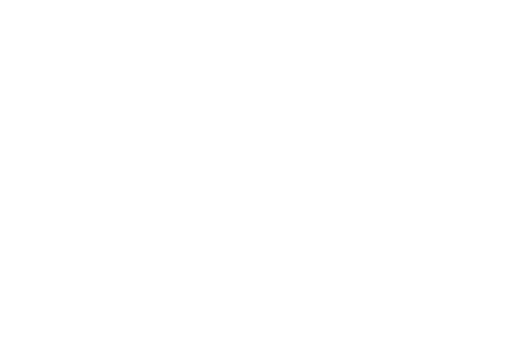
t = 0.00 s
t = 0.80 s: frame unchanged from t = 0.00 s, image omitted
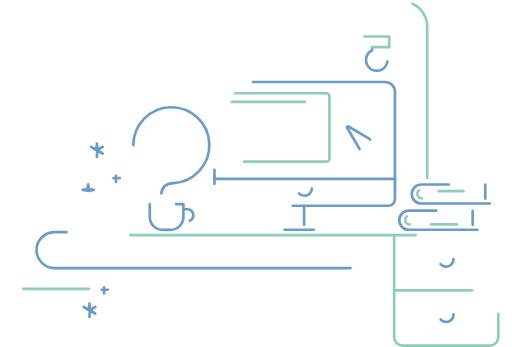
t = 1.93 s
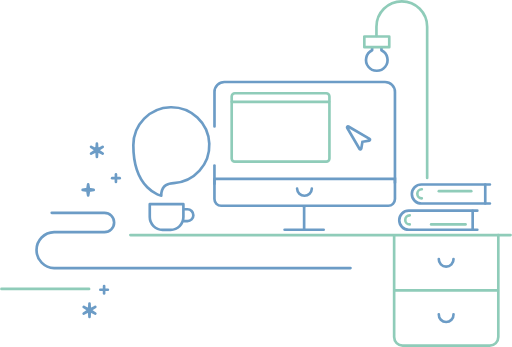
t = 2.80 s
t = 3.80 s: frame unchanged from t = 2.80 s, image omitted
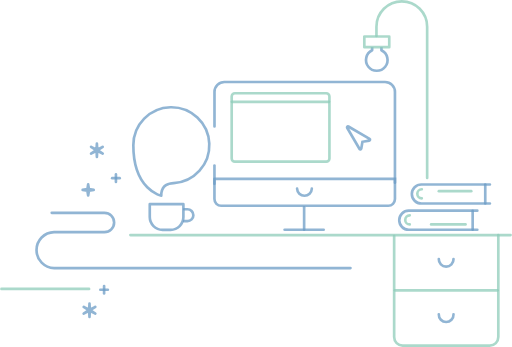
t = 4.68 s

The animated SVG that drew these frames (rendered in a browser with its animation timeline set to each time). Animation: 39 CSS @keyframes rules; one cycle of 5.80 s, repeats indefinitely.

<svg xmlns="http://www.w3.org/2000/svg" viewBox="0 0 481.22 326.29" style=""><defs><style>.cls-1,.cls-2,.cls-3,.cls-4,.cls-5{fill:none;stroke-width:2.5px;}.cls-1,.cls-4{stroke:#8FCCB9;}.cls-1,.cls-3,.cls-4,.cls-5{stroke-linecap:round;}.cls-1,.cls-2,.cls-5{stroke-linejoin:round;}.cls-2,.cls-3,.cls-5{stroke:#6C9CC6;}.cls-3,.cls-4{stroke-miterlimit:10;}</style></defs><g id="Layer_2" data-name="Layer 2"><g id="Layer_1-2" data-name="Layer 1"><path class="cls-1 NmYHYoBn_0" d="M396.53,186.47a4.24,4.24,0,0,1-4.24-4.24h0a4.24,4.24,0,0,1,4.24-4.24"></path><path class="cls-2 NmYHYoBn_1" d="M349.83,44.3v3a10.12,10.12,0,1,0,8.72,0v-3"></path><path class="cls-3 NmYHYoBn_2" d="M201.54,168.14H371.27a0,0,0,0,1,0,0v19.06a6.3,6.3,0,0,1-6.3,6.3H207.84a6.3,6.3,0,0,1-6.3-6.3V168.14A0,0,0,0,1,201.54,168.14Z"></path><path class="cls-3 NmYHYoBn_3" d="M371.27,171.75V86.43a9.35,9.35,0,0,0-9.35-9.34h-151a9.34,9.34,0,0,0-9.34,9.34v32.51"></path><path class="cls-3 NmYHYoBn_4" d="M285.87,194.97L285.87,216.05"></path><path class="cls-3 NmYHYoBn_5" d="M267.51,216.05L304.24,216.05"></path><path class="cls-3 NmYHYoBn_6" d="M293.09,177.44a6.92,6.92,0,0,1-13.83,0"></path><path class="cls-3 NmYHYoBn_7" d="M201.54,172.86L201.54,155.66"></path><path class="cls-4 NmYHYoBn_8" width="91.91" height="64.34" d="M 220.75,87.69 L 306.65999999999997,87.69 A 3,3,0,0,1,309.65999999999997,90.69 L 309.65999999999997,149.03 A 3,3,0,0,1,306.65999999999997,152.03 L 220.75,152.03 A 3,3,0,0,1,217.75,149.03 L 217.75,90.69 A 3,3,0,0,1,220.75,87.69"></path><path class="cls-4 NmYHYoBn_9" d="M217.89,95.75L309.27,95.75"></path><path class="cls-1 NmYHYoBn_10" d="M122.48,221.09L479.97,221.09"></path><path class="cls-3 NmYHYoBn_11" d="M456.18,173.49L456.18,191.37"></path><path class="cls-1 NmYHYoBn_12" d="M412.56,179.77L443,179.77"></path><path class="cls-3 NmYHYoBn_13" d="M460.57,191.37H396.09a8.94,8.94,0,0,1-8.94-8.94h0a8.94,8.94,0,0,1,8.94-8.94h64.48"></path><path class="cls-3 NmYHYoBn_14" d="M444.34,198.16L444.34,216.05"></path><path class="cls-1 NmYHYoBn_15" d="M385.18,211a4.24,4.24,0,0,1-4.24-4.24h0a4.24,4.24,0,0,1,4.24-4.24"></path><path class="cls-1 NmYHYoBn_16" d="M405.28,211.03L437.64,211.03"></path><path class="cls-3 NmYHYoBn_17" d="M448.73,216.05H384.25a8.94,8.94,0,0,1-8.94-8.94h0a9,9,0,0,1,8.94-9h64.48"></path><path class="cls-5 NmYHYoBn_18" d="M140.72,192v12.09a12,12,0,0,0,12,12h7.62a12,12,0,0,0,12-12V192S140.72,191.94,140.72,192Z"></path><path class="cls-5 NmYHYoBn_19" d="M173.13,196.79h3a5.6,5.6,0,0,1,5.58,5.58h0a5.6,5.6,0,0,1-5.58,5.59h-3"></path><path class="cls-5 NmYHYoBn_20" d="M125.27,136.53a35.72,35.72,0,1,1,37.93,35.65c-3,.19-11.69.35-11.69,11.79C151.51,184,125.27,178.67,125.27,136.53Z"></path><path class="cls-5 NmYHYoBn_21" d="M329.45,252.11H50.75a16.93,16.93,0,0,1,0-33.85h40.4l6.95.05a9.1,9.1,0,1,0,0-18.2H48.52"></path><path class="cls-1 NmYHYoBn_22" d="M83.65,271.69L1.25,271.69"></path><path class="cls-5 NmYHYoBn_23" d="M97.78,276.02L97.78,268.95"></path><path class="cls-5 NmYHYoBn_24" d="M101.31,272.49L94.24,272.49"></path><path class="cls-5 NmYHYoBn_25" d="M83.41,291.72L78.58,288.56L83.73,291.17L84.04,285.41L84.36,291.17L89.51,288.56L84.67,291.72L89.51,294.88L84.36,292.27L84.04,298.03L83.73,292.27L78.58,294.88L83.41,291.72Z"></path><path class="cls-5 NmYHYoBn_26" d="M82.06,179.32L77.59,178.59L82.06,177.85L82.79,173.38L83.53,177.85L88,178.59L83.53,179.32L82.79,183.79L82.06,179.32Z"></path><path class="cls-5 NmYHYoBn_27" d="M90.37,141.22L85.53,138.07L90.69,140.68L91,134.91L91.32,140.68L96.47,138.07L91.63,141.22L96.47,144.38L91.32,141.77L91,147.54L90.69,141.77L85.53,144.38L90.37,141.22Z"></path><path class="cls-5 NmYHYoBn_28" d="M108.9,171.04L108.9,163.97"></path><path class="cls-5 NmYHYoBn_29" d="M112.44,167.51L105.37,167.51"></path><path class="cls-1 NmYHYoBn_30" d="M401.55,167.32V25.09A23.84,23.84,0,0,0,377.71,1.25h0a23.84,23.84,0,0,0-23.84,23.84v8.72"></path><path class="cls-1 NmYHYoBn_31" width="23.44" height="10.05" d="M342.47 34.3 L365.91 34.3 L365.91 44.349999999999994 L342.47 44.349999999999994 Z"></path><path class="cls-3 NmYHYoBn_32" d="M338,140.11l-11.69-20a.86.86,0,0,1,1.17-1.17l19.95,11.69a.85.85,0,0,1-.29,1.58l-6.45,1.11-1.11,6.46A.86.86,0,0,1,338,140.11Z"></path><path class="cls-1 NmYHYoBn_33" d="M370.51,221.88V317a8,8,0,0,0,8,8h81.95a8,8,0,0,0,8-8V221"></path><path class="cls-1 NmYHYoBn_34" d="M371.2,273.04L467.76,273.04"></path><path class="cls-3 NmYHYoBn_35" d="M426.33,243.58a6.92,6.92,0,1,1-13.83,0"></path><path class="cls-3 NmYHYoBn_36" d="M426.33,295.58a6.92,6.92,0,1,1-13.83,0"></path></g></g><style data-made-with="vivus-instant">.NmYHYoBn_0{stroke-dasharray:14 16;stroke-dashoffset:15;animation:NmYHYoBn_draw_0 5800ms linear 0ms infinite,NmYHYoBn_fade 5800ms linear 0ms infinite;}.NmYHYoBn_1{stroke-dasharray:61 63;stroke-dashoffset:62;animation:NmYHYoBn_draw_1 5800ms linear 0ms infinite,NmYHYoBn_fade 5800ms linear 0ms infinite;}.NmYHYoBn_2{stroke-dasharray:385 387;stroke-dashoffset:386;animation:NmYHYoBn_draw_2 5800ms linear 0ms infinite,NmYHYoBn_fade 5800ms linear 0ms infinite;}.NmYHYoBn_3{stroke-dasharray:299 301;stroke-dashoffset:300;animation:NmYHYoBn_draw_3 5800ms linear 0ms infinite,NmYHYoBn_fade 5800ms linear 0ms infinite;}.NmYHYoBn_4{stroke-dasharray:22 24;stroke-dashoffset:23;animation:NmYHYoBn_draw_4 5800ms linear 0ms infinite,NmYHYoBn_fade 5800ms linear 0ms infinite;}.NmYHYoBn_5{stroke-dasharray:37 39;stroke-dashoffset:38;animation:NmYHYoBn_draw_5 5800ms linear 0ms infinite,NmYHYoBn_fade 5800ms linear 0ms infinite;}.NmYHYoBn_6{stroke-dasharray:22 24;stroke-dashoffset:23;animation:NmYHYoBn_draw_6 5800ms linear 0ms infinite,NmYHYoBn_fade 5800ms linear 0ms infinite;}.NmYHYoBn_7{stroke-dasharray:18 20;stroke-dashoffset:19;animation:NmYHYoBn_draw_7 5800ms linear 0ms infinite,NmYHYoBn_fade 5800ms linear 0ms infinite;}.NmYHYoBn_8{stroke-dasharray:308 310;stroke-dashoffset:309;animation:NmYHYoBn_draw_8 5800ms linear 0ms infinite,NmYHYoBn_fade 5800ms linear 0ms infinite;}.NmYHYoBn_9{stroke-dasharray:92 94;stroke-dashoffset:93;animation:NmYHYoBn_draw_9 5800ms linear 0ms infinite,NmYHYoBn_fade 5800ms linear 0ms infinite;}.NmYHYoBn_10{stroke-dasharray:358 360;stroke-dashoffset:359;animation:NmYHYoBn_draw_10 5800ms linear 0ms infinite,NmYHYoBn_fade 5800ms linear 0ms infinite;}.NmYHYoBn_11{stroke-dasharray:18 20;stroke-dashoffset:19;animation:NmYHYoBn_draw_11 5800ms linear 0ms infinite,NmYHYoBn_fade 5800ms linear 0ms infinite;}.NmYHYoBn_12{stroke-dasharray:31 33;stroke-dashoffset:32;animation:NmYHYoBn_draw_12 5800ms linear 0ms infinite,NmYHYoBn_fade 5800ms linear 0ms infinite;}.NmYHYoBn_13{stroke-dasharray:158 160;stroke-dashoffset:159;animation:NmYHYoBn_draw_13 5800ms linear 0ms infinite,NmYHYoBn_fade 5800ms linear 0ms infinite;}.NmYHYoBn_14{stroke-dasharray:18 20;stroke-dashoffset:19;animation:NmYHYoBn_draw_14 5800ms linear 0ms infinite,NmYHYoBn_fade 5800ms linear 0ms infinite;}.NmYHYoBn_15{stroke-dasharray:14 16;stroke-dashoffset:15;animation:NmYHYoBn_draw_15 5800ms linear 0ms infinite,NmYHYoBn_fade 5800ms linear 0ms infinite;}.NmYHYoBn_16{stroke-dasharray:33 35;stroke-dashoffset:34;animation:NmYHYoBn_draw_16 5800ms linear 0ms infinite,NmYHYoBn_fade 5800ms linear 0ms infinite;}.NmYHYoBn_17{stroke-dasharray:158 160;stroke-dashoffset:159;animation:NmYHYoBn_draw_17 5800ms linear 0ms infinite,NmYHYoBn_fade 5800ms linear 0ms infinite;}.NmYHYoBn_18{stroke-dasharray:102 104;stroke-dashoffset:103;animation:NmYHYoBn_draw_18 5800ms linear 0ms infinite,NmYHYoBn_fade 5800ms linear 0ms infinite;}.NmYHYoBn_19{stroke-dasharray:24 26;stroke-dashoffset:25;animation:NmYHYoBn_draw_19 5800ms linear 0ms infinite,NmYHYoBn_fade 5800ms linear 0ms infinite;}.NmYHYoBn_20{stroke-dasharray:244 246;stroke-dashoffset:245;animation:NmYHYoBn_draw_20 5800ms linear 0ms infinite,NmYHYoBn_fade 5800ms linear 0ms infinite;}.NmYHYoBn_21{stroke-dasharray:457 459;stroke-dashoffset:458;animation:NmYHYoBn_draw_21 5800ms linear 0ms infinite,NmYHYoBn_fade 5800ms linear 0ms infinite;}.NmYHYoBn_22{stroke-dasharray:83 85;stroke-dashoffset:84;animation:NmYHYoBn_draw_22 5800ms linear 0ms infinite,NmYHYoBn_fade 5800ms linear 0ms infinite;}.NmYHYoBn_23{stroke-dasharray:8 10;stroke-dashoffset:9;animation:NmYHYoBn_draw_23 5800ms linear 0ms infinite,NmYHYoBn_fade 5800ms linear 0ms infinite;}.NmYHYoBn_24{stroke-dasharray:8 10;stroke-dashoffset:9;animation:NmYHYoBn_draw_24 5800ms linear 0ms infinite,NmYHYoBn_fade 5800ms linear 0ms infinite;}.NmYHYoBn_25{stroke-dasharray:70 72;stroke-dashoffset:71;animation:NmYHYoBn_draw_25 5800ms linear 0ms infinite,NmYHYoBn_fade 5800ms linear 0ms infinite;}.NmYHYoBn_26{stroke-dasharray:37 39;stroke-dashoffset:38;animation:NmYHYoBn_draw_26 5800ms linear 0ms infinite,NmYHYoBn_fade 5800ms linear 0ms infinite;}.NmYHYoBn_27{stroke-dasharray:70 72;stroke-dashoffset:71;animation:NmYHYoBn_draw_27 5800ms linear 0ms infinite,NmYHYoBn_fade 5800ms linear 0ms infinite;}.NmYHYoBn_28{stroke-dasharray:8 10;stroke-dashoffset:9;animation:NmYHYoBn_draw_28 5800ms linear 0ms infinite,NmYHYoBn_fade 5800ms linear 0ms infinite;}.NmYHYoBn_29{stroke-dasharray:8 10;stroke-dashoffset:9;animation:NmYHYoBn_draw_29 5800ms linear 0ms infinite,NmYHYoBn_fade 5800ms linear 0ms infinite;}.NmYHYoBn_30{stroke-dasharray:226 228;stroke-dashoffset:227;animation:NmYHYoBn_draw_30 5800ms linear 0ms infinite,NmYHYoBn_fade 5800ms linear 0ms infinite;}.NmYHYoBn_31{stroke-dasharray:67 69;stroke-dashoffset:68;animation:NmYHYoBn_draw_31 5800ms linear 0ms infinite,NmYHYoBn_fade 5800ms linear 0ms infinite;}.NmYHYoBn_32{stroke-dasharray:66 68;stroke-dashoffset:67;animation:NmYHYoBn_draw_32 5800ms linear 0ms infinite,NmYHYoBn_fade 5800ms linear 0ms infinite;}.NmYHYoBn_33{stroke-dasharray:299 301;stroke-dashoffset:300;animation:NmYHYoBn_draw_33 5800ms linear 0ms infinite,NmYHYoBn_fade 5800ms linear 0ms infinite;}.NmYHYoBn_34{stroke-dasharray:97 99;stroke-dashoffset:98;animation:NmYHYoBn_draw_34 5800ms linear 0ms infinite,NmYHYoBn_fade 5800ms linear 0ms infinite;}.NmYHYoBn_35{stroke-dasharray:23 25;stroke-dashoffset:24;animation:NmYHYoBn_draw_35 5800ms linear 0ms infinite,NmYHYoBn_fade 5800ms linear 0ms infinite;}.NmYHYoBn_36{stroke-dasharray:23 25;stroke-dashoffset:24;animation:NmYHYoBn_draw_36 5800ms linear 0ms infinite,NmYHYoBn_fade 5800ms linear 0ms infinite;}@keyframes NmYHYoBn_draw{100%{stroke-dashoffset:0;}}@keyframes NmYHYoBn_fade{0%{stroke-opacity:1;}74.13793103448276%{stroke-opacity:1;}100%{stroke-opacity:0;}}@keyframes NmYHYoBn_draw_0{13.793103448275861%{stroke-dashoffset: 15}39.6551724137931%{ stroke-dashoffset: 0;}100%{ stroke-dashoffset: 0;}}@keyframes NmYHYoBn_draw_1{13.793103448275861%{stroke-dashoffset: 62}39.6551724137931%{ stroke-dashoffset: 0;}100%{ stroke-dashoffset: 0;}}@keyframes NmYHYoBn_draw_2{13.793103448275861%{stroke-dashoffset: 386}39.6551724137931%{ stroke-dashoffset: 0;}100%{ stroke-dashoffset: 0;}}@keyframes NmYHYoBn_draw_3{13.793103448275861%{stroke-dashoffset: 300}39.6551724137931%{ stroke-dashoffset: 0;}100%{ stroke-dashoffset: 0;}}@keyframes NmYHYoBn_draw_4{13.793103448275861%{stroke-dashoffset: 23}39.6551724137931%{ stroke-dashoffset: 0;}100%{ stroke-dashoffset: 0;}}@keyframes NmYHYoBn_draw_5{13.793103448275861%{stroke-dashoffset: 38}39.6551724137931%{ stroke-dashoffset: 0;}100%{ stroke-dashoffset: 0;}}@keyframes NmYHYoBn_draw_6{13.793103448275861%{stroke-dashoffset: 23}39.6551724137931%{ stroke-dashoffset: 0;}100%{ stroke-dashoffset: 0;}}@keyframes NmYHYoBn_draw_7{13.793103448275861%{stroke-dashoffset: 19}39.6551724137931%{ stroke-dashoffset: 0;}100%{ stroke-dashoffset: 0;}}@keyframes NmYHYoBn_draw_8{13.793103448275861%{stroke-dashoffset: 309}39.6551724137931%{ stroke-dashoffset: 0;}100%{ stroke-dashoffset: 0;}}@keyframes NmYHYoBn_draw_9{13.793103448275861%{stroke-dashoffset: 93}39.6551724137931%{ stroke-dashoffset: 0;}100%{ stroke-dashoffset: 0;}}@keyframes NmYHYoBn_draw_10{13.793103448275861%{stroke-dashoffset: 359}39.6551724137931%{ stroke-dashoffset: 0;}100%{ stroke-dashoffset: 0;}}@keyframes NmYHYoBn_draw_11{13.793103448275861%{stroke-dashoffset: 19}39.6551724137931%{ stroke-dashoffset: 0;}100%{ stroke-dashoffset: 0;}}@keyframes NmYHYoBn_draw_12{13.793103448275861%{stroke-dashoffset: 32}39.6551724137931%{ stroke-dashoffset: 0;}100%{ stroke-dashoffset: 0;}}@keyframes NmYHYoBn_draw_13{13.793103448275861%{stroke-dashoffset: 159}39.6551724137931%{ stroke-dashoffset: 0;}100%{ stroke-dashoffset: 0;}}@keyframes NmYHYoBn_draw_14{13.793103448275861%{stroke-dashoffset: 19}39.6551724137931%{ stroke-dashoffset: 0;}100%{ stroke-dashoffset: 0;}}@keyframes NmYHYoBn_draw_15{13.793103448275861%{stroke-dashoffset: 15}39.6551724137931%{ stroke-dashoffset: 0;}100%{ stroke-dashoffset: 0;}}@keyframes NmYHYoBn_draw_16{13.793103448275861%{stroke-dashoffset: 34}39.6551724137931%{ stroke-dashoffset: 0;}100%{ stroke-dashoffset: 0;}}@keyframes NmYHYoBn_draw_17{13.793103448275861%{stroke-dashoffset: 159}39.6551724137931%{ stroke-dashoffset: 0;}100%{ stroke-dashoffset: 0;}}@keyframes NmYHYoBn_draw_18{13.793103448275861%{stroke-dashoffset: 103}39.6551724137931%{ stroke-dashoffset: 0;}100%{ stroke-dashoffset: 0;}}@keyframes NmYHYoBn_draw_19{13.793103448275861%{stroke-dashoffset: 25}39.6551724137931%{ stroke-dashoffset: 0;}100%{ stroke-dashoffset: 0;}}@keyframes NmYHYoBn_draw_20{13.793103448275861%{stroke-dashoffset: 245}39.6551724137931%{ stroke-dashoffset: 0;}100%{ stroke-dashoffset: 0;}}@keyframes NmYHYoBn_draw_21{13.793103448275861%{stroke-dashoffset: 458}39.6551724137931%{ stroke-dashoffset: 0;}100%{ stroke-dashoffset: 0;}}@keyframes NmYHYoBn_draw_22{13.793103448275861%{stroke-dashoffset: 84}39.6551724137931%{ stroke-dashoffset: 0;}100%{ stroke-dashoffset: 0;}}@keyframes NmYHYoBn_draw_23{13.793103448275861%{stroke-dashoffset: 9}39.6551724137931%{ stroke-dashoffset: 0;}100%{ stroke-dashoffset: 0;}}@keyframes NmYHYoBn_draw_24{13.793103448275861%{stroke-dashoffset: 9}39.6551724137931%{ stroke-dashoffset: 0;}100%{ stroke-dashoffset: 0;}}@keyframes NmYHYoBn_draw_25{13.793103448275861%{stroke-dashoffset: 71}39.6551724137931%{ stroke-dashoffset: 0;}100%{ stroke-dashoffset: 0;}}@keyframes NmYHYoBn_draw_26{13.793103448275861%{stroke-dashoffset: 38}39.6551724137931%{ stroke-dashoffset: 0;}100%{ stroke-dashoffset: 0;}}@keyframes NmYHYoBn_draw_27{13.793103448275861%{stroke-dashoffset: 71}39.6551724137931%{ stroke-dashoffset: 0;}100%{ stroke-dashoffset: 0;}}@keyframes NmYHYoBn_draw_28{13.793103448275861%{stroke-dashoffset: 9}39.6551724137931%{ stroke-dashoffset: 0;}100%{ stroke-dashoffset: 0;}}@keyframes NmYHYoBn_draw_29{13.793103448275861%{stroke-dashoffset: 9}39.6551724137931%{ stroke-dashoffset: 0;}100%{ stroke-dashoffset: 0;}}@keyframes NmYHYoBn_draw_30{13.793103448275861%{stroke-dashoffset: 227}39.6551724137931%{ stroke-dashoffset: 0;}100%{ stroke-dashoffset: 0;}}@keyframes NmYHYoBn_draw_31{13.793103448275861%{stroke-dashoffset: 68}39.6551724137931%{ stroke-dashoffset: 0;}100%{ stroke-dashoffset: 0;}}@keyframes NmYHYoBn_draw_32{13.793103448275861%{stroke-dashoffset: 67}39.6551724137931%{ stroke-dashoffset: 0;}100%{ stroke-dashoffset: 0;}}@keyframes NmYHYoBn_draw_33{13.793103448275861%{stroke-dashoffset: 300}39.6551724137931%{ stroke-dashoffset: 0;}100%{ stroke-dashoffset: 0;}}@keyframes NmYHYoBn_draw_34{13.793103448275861%{stroke-dashoffset: 98}39.6551724137931%{ stroke-dashoffset: 0;}100%{ stroke-dashoffset: 0;}}@keyframes NmYHYoBn_draw_35{13.793103448275861%{stroke-dashoffset: 24}39.6551724137931%{ stroke-dashoffset: 0;}100%{ stroke-dashoffset: 0;}}@keyframes NmYHYoBn_draw_36{13.793103448275861%{stroke-dashoffset: 24}39.6551724137931%{ stroke-dashoffset: 0;}100%{ stroke-dashoffset: 0;}}</style></svg>
